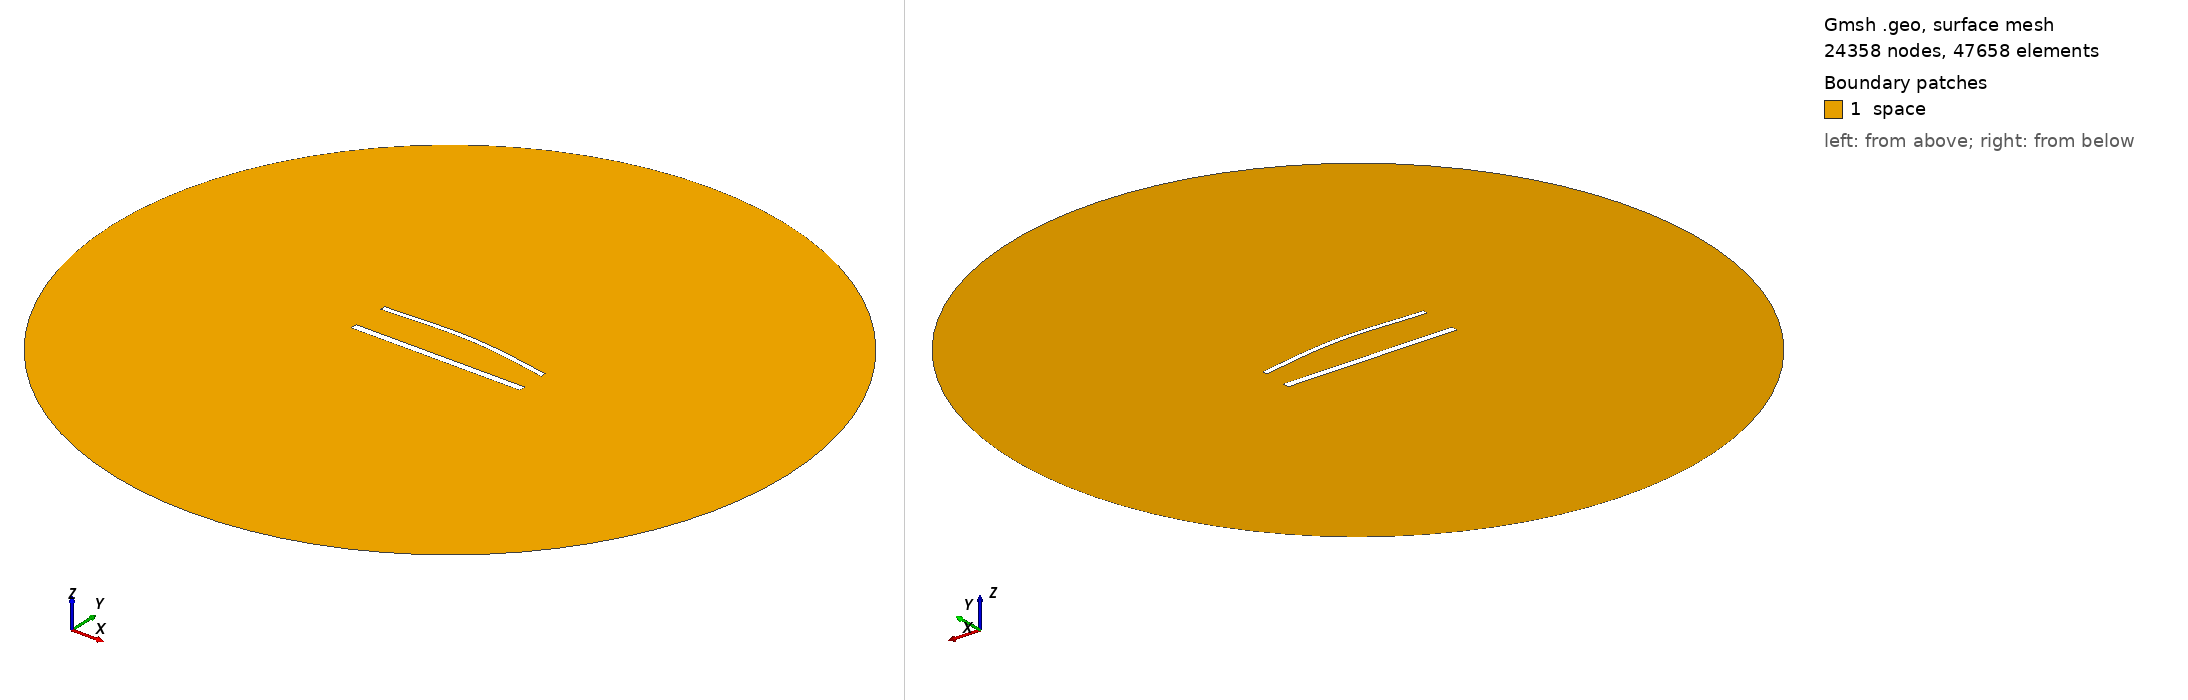

Gmsh geometry script, surface-meshed: 24358 nodes, 47658 surface elements. Boundary patches (legend numbers): 1 space. Left view from above one corner, right view from below the opposite corner. Legend entries are the model's physical surfaces. The drawing asked Gmsh for element sizes between 1% and 20% of the model's largest extent; the script's own settings can give other sizes.

=== 1319.geo (drawn) ===
//---------------------------------------
// Geometry kernel
//---------------------------------------

SetFactory("OpenCASCADE");



//---------------------------------------
// Parameters of the geometry
//---------------------------------------

// Overetch of the upper plate
overetch = 0.375;

// Distance between the plates
distance = 22.5;

// Discretization over the x axis (for the deformation)
nx = 50; 

// Length of the plate
L = 100 - overetch; 

// Number of modes
n = 4; 

// 1st mode coefficient
coeff(1) = -1.5;
beta(1) = 0.596864 * 3.1415926535 / L;

// 2nd mode coefficient
coeff(2) = 1.5;
beta(2) = 1.49418 * 3.1415926535 / L;

// 3rd mode coefficient
coeff(3) = 0.0;
beta(3) = 2.50025 * 3.1415926535 / L;

// 4th mode coefficient
coeff(4) = 0.0;
beta(4) = 3.49999 * 3.1415926535 / L;



//---------------------------------------
// Upper plate (deformed rectangle)
//---------------------------------------

// Coordiantes of the upper plate
xmin = -50;
xmax = 50 - overetch;

// Height of the upper plate
yheight = 4 - 2 * overetch;

// Indexes of the points
UpperID[] = {};
LowerID[] = {};
LeftID[] = {};
RightID[] = {};

// Point index
p = 1;

// Horizontal edges
For i In {1:nx}
    x = xmin + (i-1)*(xmax - xmin)/(nx-1);

    y_bottom = distance / 2 + overetch;
    For j In {1:n}
        C = (Cosh(beta(j)*L) + Cos(beta(j)*L)) / (Sinh(beta(j)*L) + Sin(beta(j)*L));
        y_bottom  = y_bottom + coeff(j) * (Cosh(beta(j)*(x+50)) - Cos(beta(j)*(x+50)) - C * (Sinh(beta(j)*(x+50)) - Sin(beta(j)*(x+50))));
    EndFor

    y_top = y_bottom + yheight;

    Point(p) = {x, y_top, 0, 1.0};
    UpperID[i] = p;
    p = p + 1;

    Point(p) = {x, y_bottom, 0, 1.0};
    LowerID[i] = p;
    p = p + 1;
EndFor

// Create point lists
UpperPts[] = {}; LowerPts[] = {};
For i In {1:nx}
  UpperPts[] += {UpperID[i]};
  LowerPts[] += {LowerID[i]};
EndFor

// Build splines
Spline(1) = {UpperPts[]};
Spline(2) = {LowerPts[]};
Line(3) = {LowerPts[nx-1], UpperPts[nx-1]};
Line(4) = {LowerPts[0], UpperPts[0]};

// Build the plane surface
Curve Loop(1) = {2, 3, -1, -4};
Plane Surface(1) = {1};



//---------------------------------------
// Lower plate (rectangle)
//---------------------------------------

// Vertices
Point(1001) = {-50, -distance/2, 0, 1.0};
Point(1002) = { 50, -distance/2, 0, 1.0};
Point(1003) = { 50,  -distance/2 + 4, 0, 1.0};
Point(1004) = {-50,  -distance/2 + 4, 0, 1.0};

// Edges
Line(5) = {1001, 1002};
Line(6) = {1002, 1003};
Line(7) = {1003, 1004};
Line(8) = {1004, 1001};

// Plane surface
Line Loop(2) = {5, 6, 7, 8};
Plane Surface(2) = {2}; 



//---------------------------------------
// Outer (fictious) boundary
//---------------------------------------

// Points
Point(1005) = {0, 0, 0};       // Center
Point(1006) = {200, 0, 0};     // Start point
Point(1007) = {0, 200, 0};     // 90 degrees
Point(1008) = {-200, 0, 0};    // 180 degrees
Point(1009) = {0, -200, 0};    // 270 degrees

// Circle arcs (each needs start, center, end)
Circle(9) = {1006, 1005, 1007};
Circle(10) = {1007, 1005, 1008};
Circle(11) = {1008, 1005, 1009};
Circle(12) = {1009, 1005, 1006};

// Plane surface for the entire domain
Curve Loop(3) = {9, 10, 11, 12};
Surface(3) = {3};

// Subtract the plates from the whole domain to obtain the actual domain where we want to solve the equations
BooleanDifference{ Surface{3}; Delete; }{ Surface{1}; Surface{2}; Delete; }




//---------------------------------------
// Transfinite Lines/Curves
//---------------------------------------

// Set the number of points on the boundaries
r = 6;
d = 0.15;

// Plates
Transfinite Curve {1} = 50*r/4 Using Progression 1;
Transfinite Line {2} = 50*r Using Progression 1;
Transfinite Curve {3, 4} = 2*r Using Progression 1+d;
Transfinite Line {5} = 50*r/4 Using Progression 1;
Transfinite Line {7} = 50*r Using Progression 1;
Transfinite Line {6} = 2*r Using Progression 1-d;
Transfinite Line {8} = 2*r Using Progression 1+d;

// Outer boundary
Transfinite Line {9, 10, 11, 12} = 20 Using Progression 1;



//---------------------------------------
// Physical groups
//---------------------------------------                

// Physical curves (boundaries)
Physical Line("force_segment", 10) = {2};
Physical Line("upper_plate", 11) = {1, 3, 4};
Physical Line("lower_plate", 12) = {5, 6, 7, 8};
Physical Line("boundary", 20) = {9, 10, 11, 12};

// Physical Surfaces
Physical Surface("space", 30) = {3};



//---------------------------------------
// 6. Generate the Mesh
//---------------------------------------

// 2D mesh generation
Mesh 2;
